Dataset: Caribbean-and-Hawaii-Marine-Life-1 (GitHub, rjohnson279/Caribbean-and-Hawaiian-Marine-Reef-Life-Image-Classification). Classes: cuttlefish, eagle ray, green sea turtle, reef triggerfish, stingray.

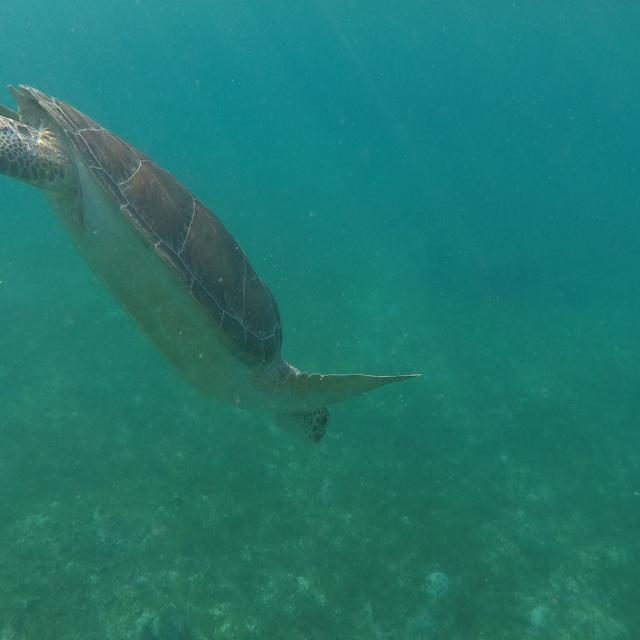
Label: green sea turtle

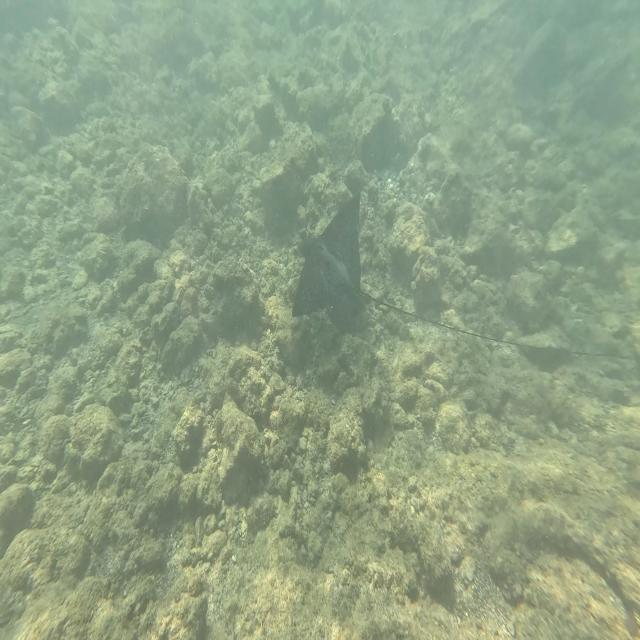
Label: eagle ray

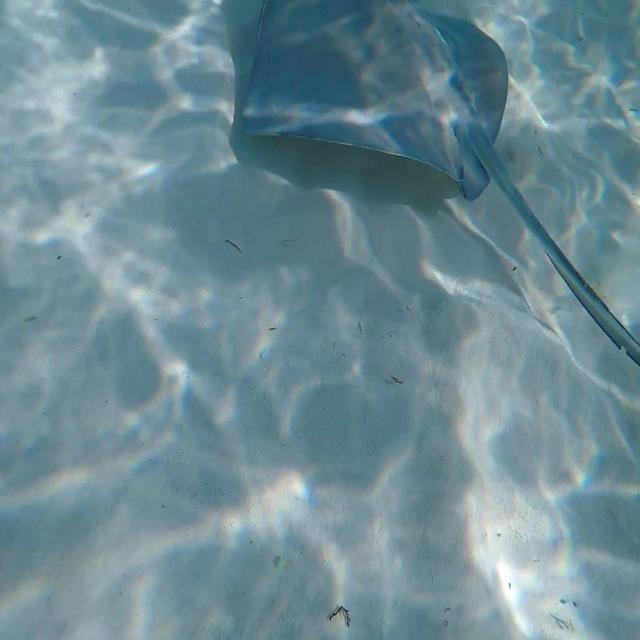
Label: stingray

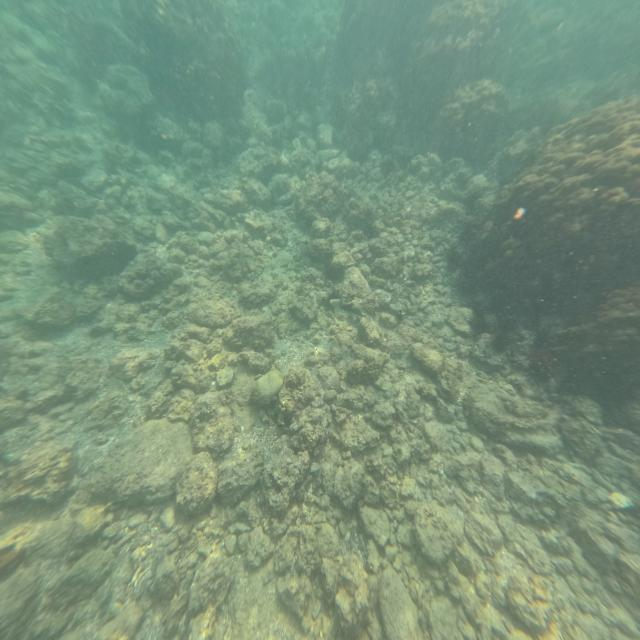
Label: reef triggerfish

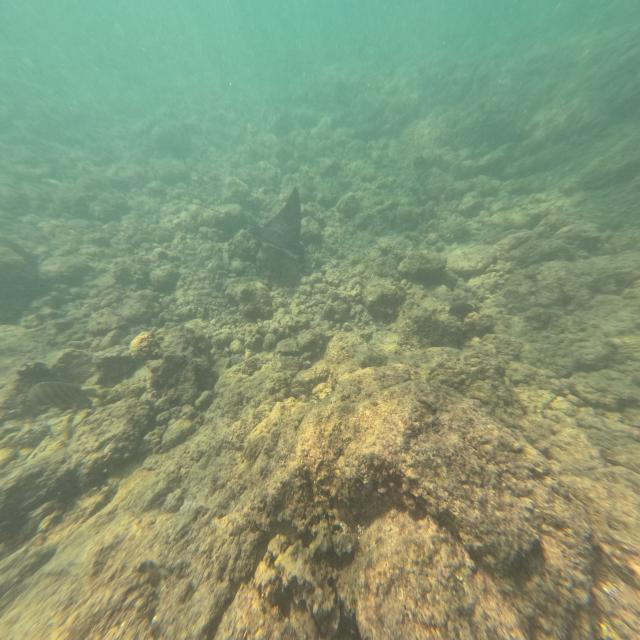
Label: eagle ray

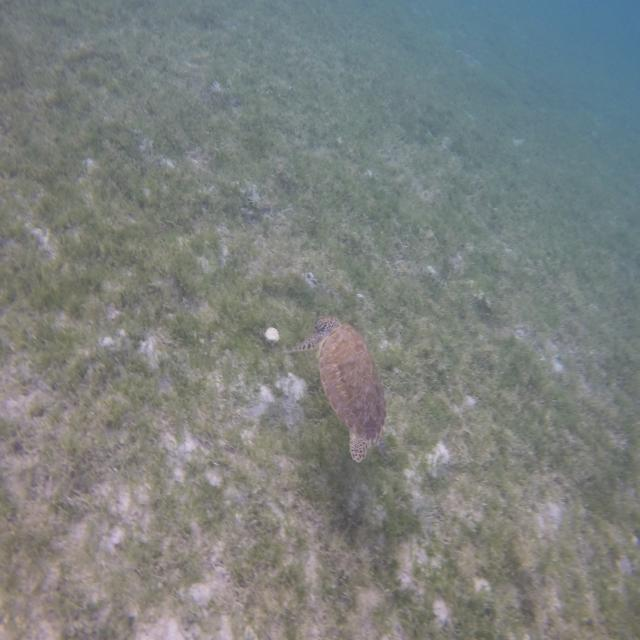
Label: green sea turtle
